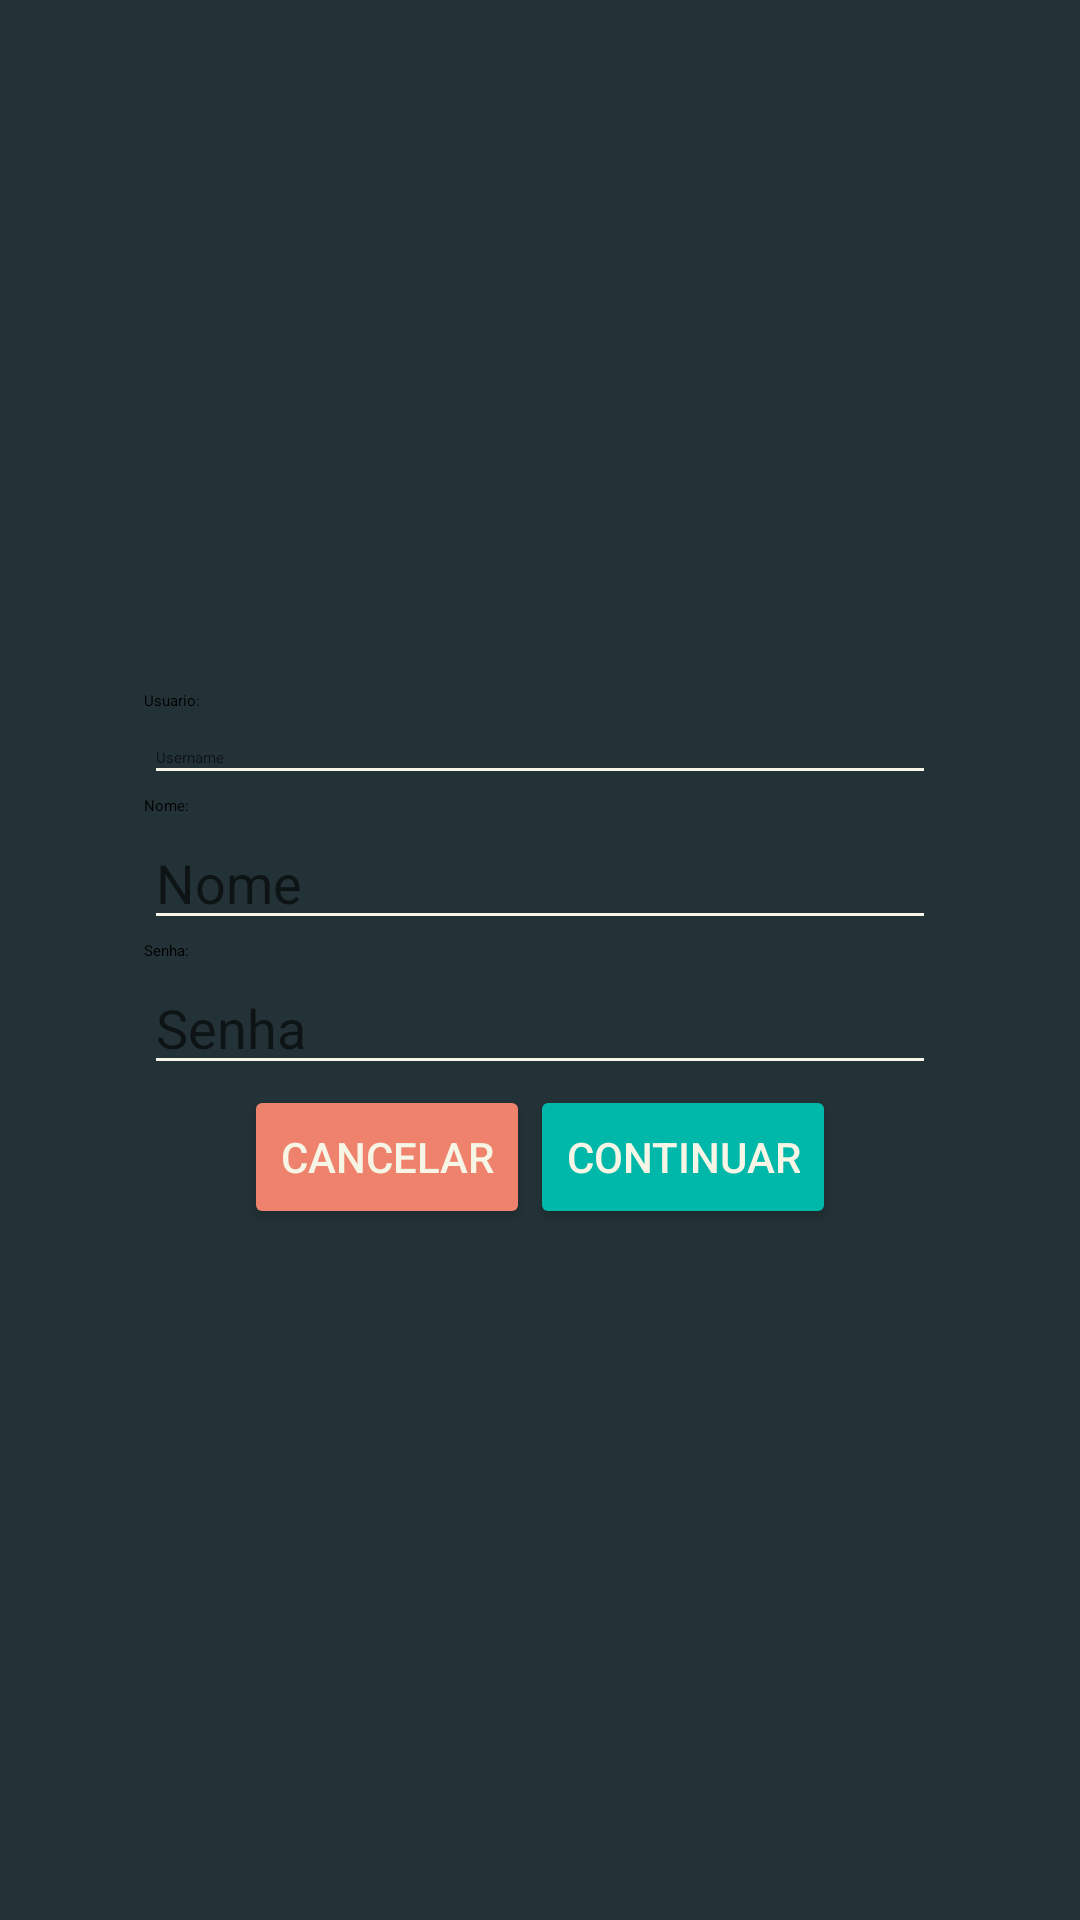

This screen was rendered from an Android layout file. Write that file and the resources it references.
<!-- AndroidManifest.xml: application theme AppTheme -->
<!-- res/layout/activity_cadastro_professor.xml -->
<?xml version="1.0" encoding="utf-8"?>
<RelativeLayout xmlns:android="http://schemas.android.com/apk/res/android"
    xmlns:app="http://schemas.android.com/apk/res-auto"
    xmlns:tools="http://schemas.android.com/tools"
    android:layout_width="match_parent"
    android:layout_height="match_parent"
    android:background="@color/colorBackground"
    tools:context=".Interface.Professor.CadastroProfessor">
    <LinearLayout
        android:paddingLeft="@android:dimen/app_icon_size"
        android:paddingRight="@android:dimen/app_icon_size"
        android:layout_width="match_parent"
        android:layout_height="wrap_content"
        android:layout_centerHorizontal="true"
        android:layout_centerVertical="true"
        android:orientation="vertical"
        >

        <TextView
            android:layout_width="fill_parent"
            android:layout_height="wrap_content"
            android:text="Usuario:"
            android:textAppearance="@style/AppTheme.letraembranco" />

        <EditText
            android:backgroundTint="@color/colorCharacter"
            android:textColor="@color/colorCharacter"
            android:id="@+id/usuarioPCadEditId"
            android:layout_width="fill_parent"
            android:layout_height="wrap_content"
            android:hint="Username"
            android:textAppearance="@style/AppTheme.letraembranco" />

        <TextView
            android:layout_width="fill_parent"
            android:layout_height="wrap_content"
            android:text="Nome:"
            android:textAppearance="@style/AppTheme.letraembranco" />
        <EditText
            android:inputType="textPersonName"
            android:backgroundTint="@color/colorCharacter"
            android:textColor="@color/colorCharacter"
            android:hint="Nome"
            android:id="@+id/nomePCadEditId"
            android:layout_width="fill_parent"
            android:layout_height="wrap_content" />



        <TextView

            android:layout_width="fill_parent"
            android:layout_height="wrap_content"
            android:text="Senha:"
            android:textAppearance="@style/AppTheme.letraembranco" />

        <EditText
            android:textColor="@color/colorCharacter"
            android:backgroundTint="@color/colorCharacter"
            android:id="@+id/senhaPCadEditId"
            android:layout_width="fill_parent"
            android:layout_height="wrap_content"
            android:hint="Senha"
            android:inputType="textPassword" />
        <LinearLayout
            android:layout_width="fill_parent"
            android:layout_height="wrap_content"
            android:orientation="horizontal"
            android:gravity="center"
            >
            <Button
                android:text="Cancelar"
                android:backgroundTint="#ee826c"
                android:textColor="@color/colorCharacter"
                android:layout_width="wrap_content"
                android:layout_height="wrap_content"
                android:id="@+id/cancelarPCadId"
                />
            <Button
                android:backgroundTint="#00b8a9"
                android:text="Continuar"
                android:textColor="@color/colorCharacter"
                android:id="@+id/salvarPCadId"
                android:layout_width="wrap_content"
                android:layout_height="wrap_content" />
        </LinearLayout>
    </LinearLayout>
</RelativeLayout>
<!-- resources referenced by this layout -->
<resources>
  <color name="colorBackground">#233237</color>
  <color name="colorCharacter">#f7f5e6"</color>
  <style name="AppTheme" parent="Theme.AppCompat.Light.DarkActionBar">
          
          <item name="colorPrimary">@color/colorPrimary</item>
          <item name="colorPrimaryDark">@color/colorPrimaryDark</item>
          <item name="colorAccent">@color/colorAccent</item>
      </style>
  <color name="colorPrimary">#3F51B5</color>
  <color name="colorPrimaryDark">#303F9F</color>
  <color name="colorAccent">#FF4081</color>
</resources>
